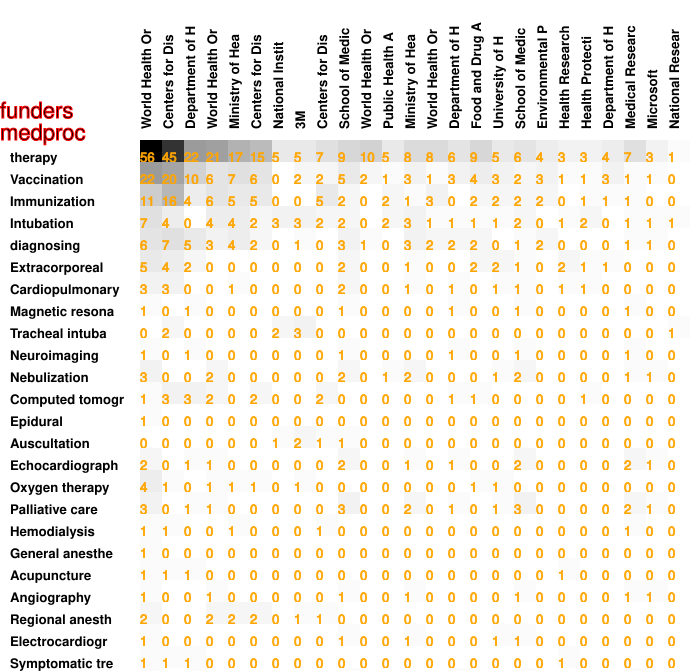

Source data for this figure (header and first rows):
56, 45, 22, 21, 17, 15, 5, 5, 7, 9, 10, 5, 8, 8, 6, 9, 5, 6, 4, 3, 3, 4, 7, 3
22, 20, 10, 6, 7, 6, 0, 2, 2, 5, 2, 1, 3, 1, 3, 4, 3, 2, 3, 1, 1, 3, 1, 1
11, 16, 4, 6, 5, 5, 0, 0, 5, 2, 0, 2, 1, 3, 0, 2, 2, 2, 2, 0, 1, 1, 1, 0
7, 4, 0, 4, 4, 2, 3, 3, 2, 2, 0, 2, 3, 1, 1, 1, 1, 2, 0, 1, 2, 0, 1, 1
6, 7, 5, 3, 4, 2, 0, 1, 0, 3, 1, 0, 3, 2, 2, 2, 0, 1, 2, 0, 0, 0, 1, 1
5, 4, 2, 0, 0, 0, 0, 0, 0, 2, 0, 0, 1, 0, 0, 2, 2, 1, 0, 2, 1, 1, 0, 0
3, 3, 0, 0, 1, 0, 0, 0, 0, 2, 0, 0, 1, 0, 1, 0, 1, 1, 0, 1, 1, 0, 0, 0
1, 0, 1, 0, 0, 0, 0, 0, 0, 1, 0, 0, 0, 0, 1, 0, 0, 1, 0, 0, 0, 0, 1, 0
0, 2, 0, 0, 0, 0, 2, 3, 0, 0, 0, 0, 0, 0, 0, 0, 0, 0, 0, 0, 0, 0, 0, 0
1, 0, 1, 0, 0, 0, 0, 0, 0, 1, 0, 0, 0, 0, 1, 0, 0, 1, 0, 0, 0, 0, 1, 0
3, 0, 0, 2, 0, 0, 0, 0, 0, 2, 0, 1, 2, 0, 0, 0, 1, 2, 0, 0, 0, 0, 1, 1
1, 3, 3, 2, 0, 2, 0, 0, 2, 0, 0, 0, 0, 0, 1, 1, 0, 0, 0, 0, 1, 0, 0, 0
1, 0, 0, 0, 0, 0, 0, 0, 0, 0, 0, 0, 0, 0, 0, 0, 0, 0, 0, 0, 0, 0, 0, 0
0, 0, 0, 0, 0, 0, 1, 2, 1, 1, 0, 0, 0, 0, 0, 0, 0, 0, 0, 0, 0, 0, 0, 0
2, 0, 1, 1, 0, 0, 0, 0, 0, 2, 0, 0, 1, 0, 1, 0, 0, 2, 0, 0, 0, 0, 2, 1
4, 1, 0, 1, 1, 1, 0, 1, 0, 0, 0, 0, 0, 0, 0, 1, 1, 0, 0, 0, 0, 0, 0, 0
3, 0, 1, 1, 0, 0, 0, 0, 0, 3, 0, 0, 2, 0, 1, 0, 1, 3, 0, 0, 0, 0, 2, 1
1, 1, 0, 0, 1, 0, 0, 0, 1, 0, 0, 0, 0, 0, 0, 0, 0, 0, 0, 0, 0, 0, 1, 0
1, 0, 0, 0, 0, 0, 0, 0, 0, 0, 0, 0, 0, 0, 0, 0, 0, 0, 0, 0, 0, 0, 0, 0
1, 1, 1, 0, 0, 0, 0, 0, 0, 0, 0, 0, 0, 0, 0, 0, 0, 0, 0, 1, 0, 0, 0, 0
1, 0, 0, 1, 0, 0, 0, 0, 0, 1, 0, 0, 1, 0, 0, 0, 0, 1, 0, 0, 0, 0, 1, 1
2, 0, 0, 2, 2, 2, 0, 1, 1, 0, 0, 0, 0, 0, 0, 0, 0, 0, 0, 0, 0, 0, 0, 0
1, 0, 0, 0, 0, 0, 0, 0, 0, 1, 0, 0, 1, 0, 0, 0, 1, 1, 0, 0, 0, 0, 0, 0
1, 1, 1, 0, 0, 0, 0, 0, 0, 0, 0, 0, 0, 0, 0, 0, 0, 0, 0, 1, 0, 0, 0, 0
1, 0, 1, 0, 0, 0, 0, 0, 0, 1, 0, 0, 0, 0, 1, 0, 0, 1, 0, 0, 0, 0, 1, 0
